Run: headless pygame with SDL's dummy video driver; simulated clock (each Clock.tick advances the game by its frame time, no real sleeping); random seed 0; keys injected as events and as key.get_pressed() state; no mouse input.
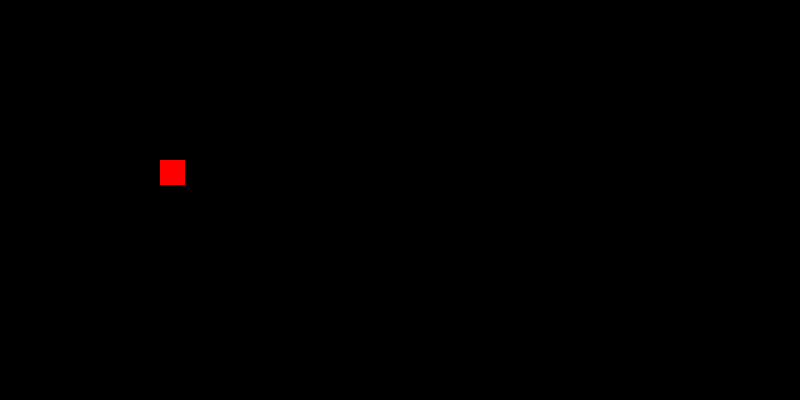
Frame 1 of 4 · flips 1–60 · no input
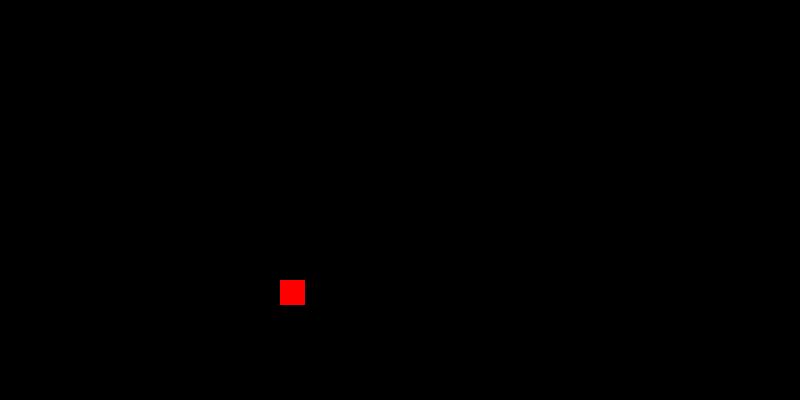
Frame 2 of 4 · flips 61–180 · tapped SPACE, RETURN · held RIGHT (→), D
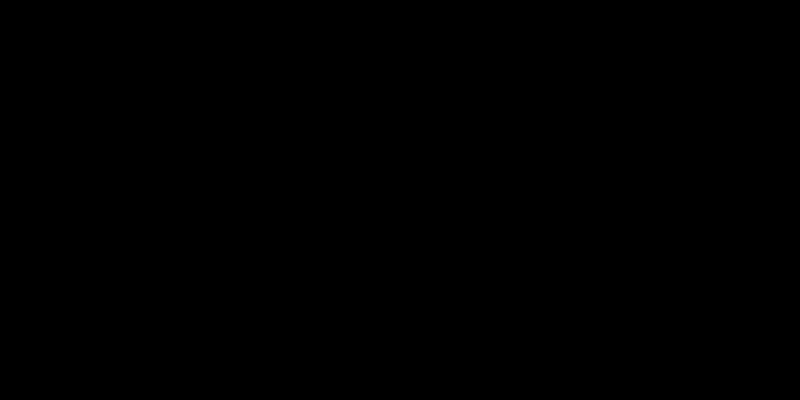
Frame 3 of 4 · flips 181–300 · held DOWN (↓), S
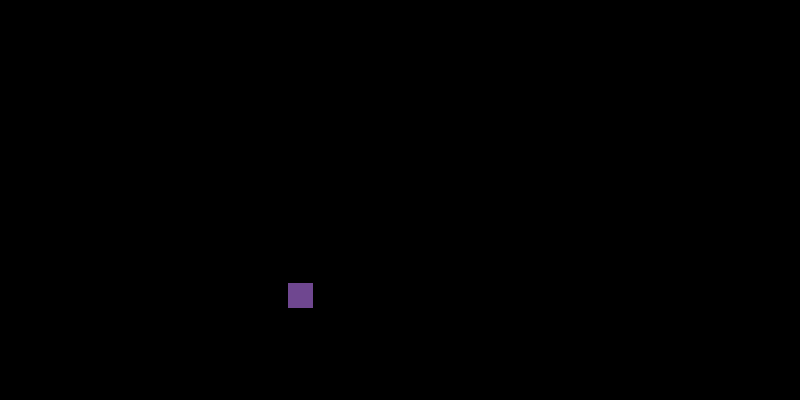
Frame 4 of 4 · flips 301–420 · held LEFT (←), A, UP (↑), W

The pygame program that drew these frames:

import pygame
import sys
from random import randint as int
# Initialize Pygame
pygame.init()
print("DVD.PY running")
# Constants
WIDTH, HEIGHT = 800, 400
WIN = pygame.display.set_mode((WIDTH, HEIGHT))
pygame.display.set_caption("Test")

###########################################################

class DVD:
    def __init__(self, x, y, width, height):
        self.x = x
        self.y = y
        self.width = width
        self.height = height
        self.X_V = 1
        self.Y_V = 1
        self.color = (255, 0, 0)  # Initial color set to red

    def draw(self, win):    
        pygame.draw.rect(win, self.color, (self.x, self.y, self.width, self.height))  



    def wall(self,X_V,Y_V):
      ...
    def move(self):
      #right
      if self.x < 0:
        self.X_V = int(1,5)
        self.Y_V = int(-5,5)
        self.x += self.X_V
        self.color = (int(0,255),int(0,255),int(0,255))
      #left
      if self.x > WIDTH:
        self.X_V = int(-5,-1)
        self.Y_V = int(-3,3)
        self.x += self.X_V
        self.color = (int(0,255),int(0,255),int(0,255))
      #bottem
      if self.y > HEIGHT:
        self.X_V = int(-3,3)
        self.Y_V = int(-3,-1)
        self.y += self.X_V
        self.color = (int(0,255),int(0,255),int(0,255))
      #top
      if self.y < 0:
        self.X_V = int(-3,3)
        self.Y_V = int(1,3)
        self.y += self.X_V
        self.color = (int(0,255),int(0,255),int(0,255))
      else:
        self.x += self.X_V
        self.y += self.Y_V
        
     
      

        

###########################################################

# Function to draw window
def draw_window(dvd, win):
    win.fill((0, 0, 0))  # Fill the window with black color
    dvd.draw(win)
    pygame.display.update()

def main():
    clock = pygame.time.Clock()
    frame_rate = 40

    dvd_data = DVD(100, 100, 25, 25)

    run = True
    while run:
        clock.tick(frame_rate)
        for event in pygame.event.get():
            if event.type == pygame.QUIT:
                run = False
        
        dvd_data.move()
        
        draw_window(dvd_data, WIN)

    pygame.quit()
    sys.exit()

if __name__ == "__main__":
    main()
